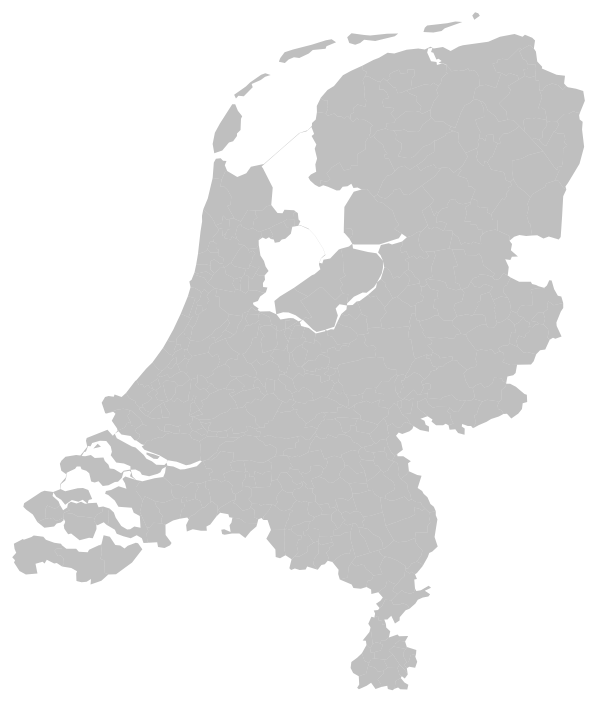
D3 v5 page, settled after 360 driven frames (6 s of simulated time); the page loaded 1 data file(s).


// ── test.js
var width		= 750,
    height		= 750,
    scale		= 8500,
    centerLat		= 5.5,	
    centerLong  	= 52.2;	 

var projection = d3.geoMercator()
    .scale(scale).translate([width / 2, height / 2]).center([centerLat, centerLong]);
var path = d3.geoPath()
    .projection(projection);

// Join the FeatureCollection's features array to path elements
var svg = d3.select('svg')
  .attr("width", width)
  .attr("height", height);

function drawMap(json) {
  var nl = topojson.feature(json, json.objects.gemeente_2020);
  var u = svg.selectAll('path')
    .data(nl.features);
  
  // Create path elements and update the d attribute using the geo generator
  u.enter()
    .append('path')
    .attr('d', path);
}

d3.json('nl_grenzen_topo.json').then(function(json) {
    drawMap(json);
  })


### data: nl_grenzen_topo.json
{
 "type": "Topology",
 "arcs": [
  [
   [
    3516,
    2658
   ],
   [
    14,
    -12
   ],
   [
    9,
    -40
   ],
   [
    33,
    -21
   ],
   [
    -2,
    -7
   ],
   [
    99,
    -26
   ],
   [
    57,
    -4
   ],
   [
    -6,
    -31
   ],
   "... 1 more items"
  ],
  [
   [
    3735,
    2507
   ],
   [
    -25,
    -15
   ],
   [
    -28,
    18
   ],
   [
    -43,
    7
   ],
   [
    -45,
    -11
   ],
   [
    -23,
    -19
   ],
   [
    -18,
    6
   ]
  ],
  [
   [
    3553,
    2493
   ],
   [
    -2,
    36
   ],
   [
    -22,
    0
   ],
   [
    0,
    19
   ]
  ],
  [
   [
    3529,
    2548
   ],
   [
    -5,
    30
   ],
   [
    3,
    17
   ],
   [
    -51,
    -2
   ]
  ],
  [
   [
    3476,
    2593
   ],
   [
    -12,
    17
   ],
   [
    -21,
    6
   ],
   [
    -24,
    32
   ],
   [
    15,
    6
   ]
  ],
  [
   [
    3434,
    2654
   ],
   [
    52,
    18
   ],
   [
    30,
    -14
   ]
  ],
  [
   [
    3415,
    2533
   ],
   [
    -75,
    -27
   ],
   [
    20,
    -14
   ],
   [
    -11,
    -16
   ],
   [
    -68,
    -40
   ],
   [
    50,
    -31
   ],
   [
    6,
    -34
   ]
  ],
  [
   [
    3337,
    2371
   ],
   [
    -58,
    -8
   ],
   [
    -26,
    25
   ]
  ],
  "... 1,190 more items"
 ],
 "transform": {
  "scale": [
   0.001,
   0.0009996
  ],
  "translate": [
   3.358,
   50.75
  ]
 },
 "objects": {
  "gemeente_2020": {
   "type": "GeometryCollection",
   "geometries": [
    "{... 4 keys}",
    "{... 4 keys}",
    "{... 4 keys}",
    "{... 4 keys}",
    "{... 4 keys}",
    "{... 4 keys}",
    "{... 4 keys}",
    "{... 4 keys}",
    "... 347 more items"
   ]
  }
 }
}